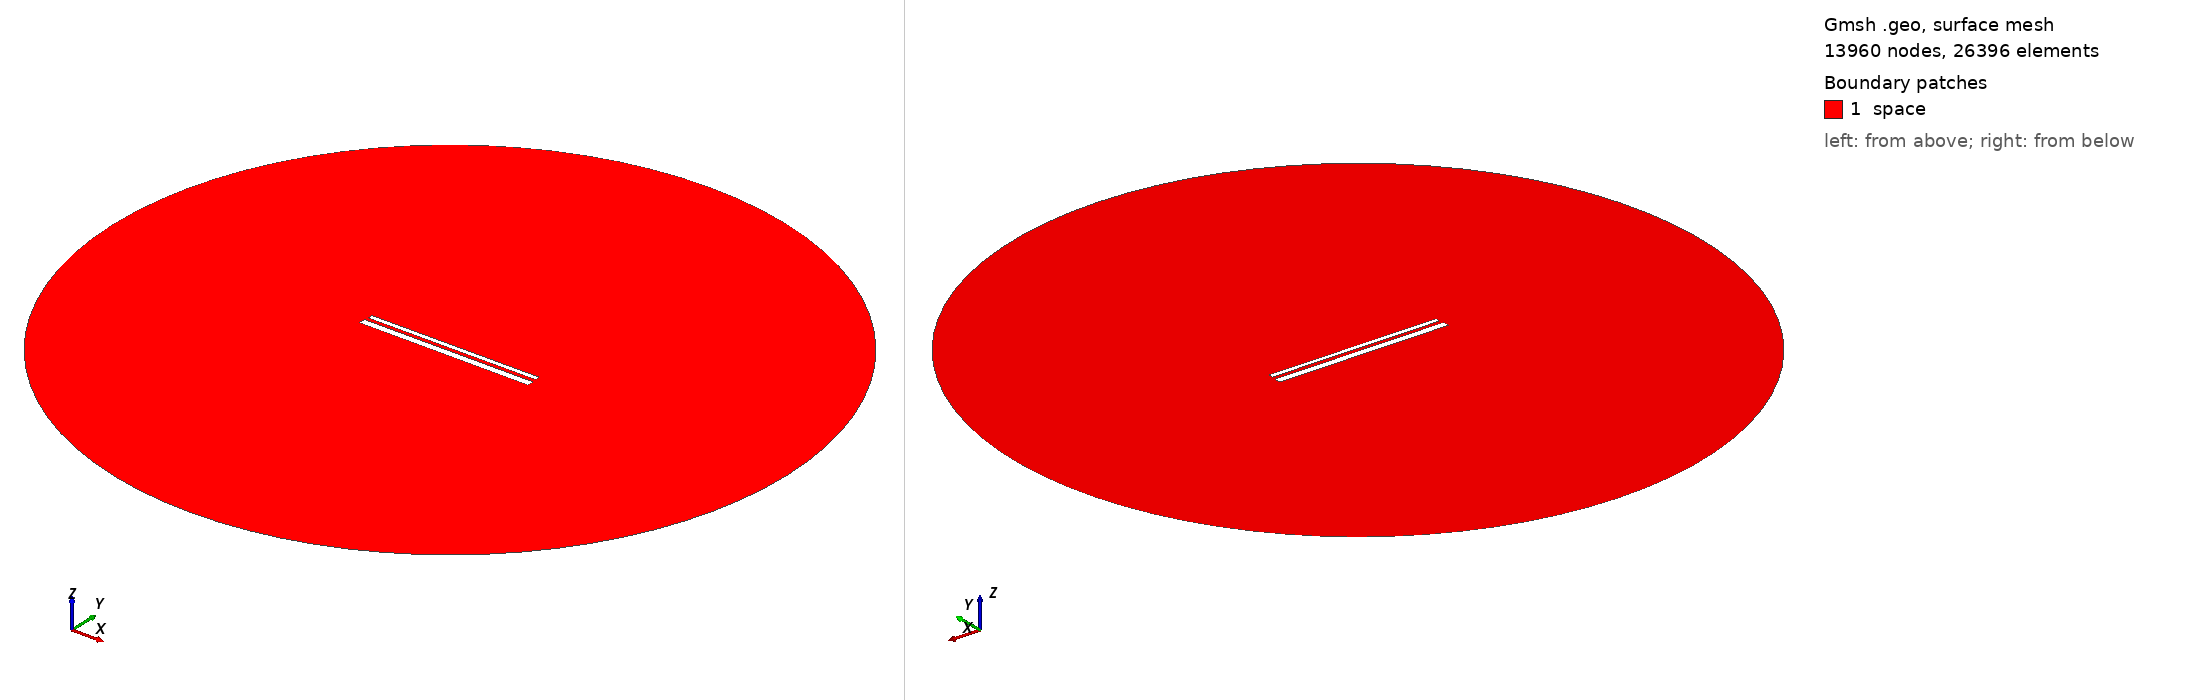

Gmsh geometry script, surface-meshed: 13960 nodes, 26396 surface elements. Boundary patches (legend numbers): 1 space. Left view from above one corner, right view from below the opposite corner. Legend entries are the model's physical surfaces. The drawing asked Gmsh for element sizes between 1% and 20% of the model's largest extent; the script's own settings can give other sizes.

=== 735.geo (drawn) ===
// Set the geometry kernel
SetFactory("OpenCASCADE");

//---------------------------------------
// Rectangles
//---------------------------------------

// Rectangle 1 (top)
Point(1) = {-49.51111111111111, 1.4055555555555554, 0, 1.0};
Point(2) = {49.51111111111111, 1.4055555555555554, 0, 1.0};
Point(3) = {49.51111111111111, 4.427777777777778, 0, 1.0};
Point(4) = {-49.51111111111111, 4.427777777777778, 0, 1.0};

Line(1) = {1, 2};
Line(2) = {2, 3};
Line(3) = {3, 4};
Line(4) = {4, 1};

Line Loop(1) = {1, 2, 3, 4};
Plane Surface(1) = {1};

Rotate { {0, 0, 1}, {0,  0.9166666666666666,  0}, 0.002 } {
  Surface{1};
}

// Rectangle 2 (bottom)
Point(5) = {-50,-0.9166666666666666, 0, 1.0};
Point(6) = { 50,-0.9166666666666666, 0, 1.0};
Point(7) = { 50,-4.916666666666667, 0, 1.0};
Point(8) = {-50,-4.916666666666667, 0, 1.0};

Line(5) = {5, 6};
Line(6) = {6, 7};
Line(7) = {7, 8};
Line(8) = {8, 5};

Line Loop(2) = {5, 6, 7, 8};
Plane Surface(2) = {2}; 


//---------------------------------------
// Circle
//---------------------------------------

// Define points
Point(9) = {0, 0, 0};        // Center
Point(10) = {200, 0, 0};     // Start point
Point(11) = {0, 200, 0};     // 90 degrees
Point(12) = {-200, 0, 0};    // 180 degrees
Point(13) = {0, -200, 0};    // 270 degrees

// Define circle arcs (each needs start, center, end)
Circle(9) = {10, 9, 11};
Circle(10) = {11, 9, 12};
Circle(11) = {12, 9, 13};
Circle(12) = {13, 9, 10};

// Define curve loop and surface if needed
Curve Loop(3) = {9, 10, 11, 12};
Surface(3) = {3};

// Subtract Rectangles from Circle
BooleanDifference{ Surface{3}; Delete; }{ Surface{1}; Surface{2}; Delete; }

//---------------------------------------
// Transfinite Lines and Surface
//---------------------------------------
r = 7;
Transfinite Line {1, 3} = 50*r Using Progression 1;
Transfinite Line {2, 4} = 2*r Using Progression 1;
Transfinite Line {5, 7} = 50*r Using Progression 1;
Transfinite Line {6, 8} = 2*r Using Progression 1;
Transfinite Line {9, 10, 11, 12} = 20 Using Progression 1;

//---------------------------------------
// Define Physical Groups
//---------------------------------------                

//--- Physical Curves
// Physical groups for boundaries
Physical Line("force_segment", 10) = {1};
Physical Line("upper_plate", 11) = {2, 3, 4};
Physical Line("lower_plate", 12) = {5, 6, 7, 8};
Physical Line("boundary", 20) = {9, 10, 11, 12};

//--- Physical Surfaces
Physical Surface("space", 30) = {3};

//---------------------------------------
// 6. Generate the Mesh
//---------------------------------------
Mesh 2;  // 2D mesh generation
